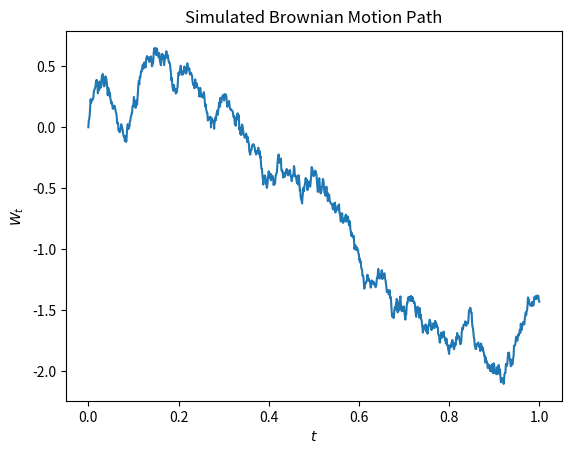

Write Python code to recreate this figure. (Note: this script raises an exception after producing the figure.)
import numpy as np
import matplotlib.pyplot as plt
import pandas as pd
%matplotlib inline
np.random.seed(0)
def bmsim(T, N, X0=0, mu=0, sigma=1):
    """
    Simulate a Brownian motion path.
    """
    deltaT=float(T)/N
    tvec=np.linspace(0, T, N+1)
    z=np.random.randn(N)    
    dX=mu*deltaT+sigma*np.sqrt(deltaT)*z #X[j+1]-X[j]=mu*deltaT+sigma*np.sqrt(deltaT)*z[j]
    X=np.cumsum(dX)
    X=np.insert(X, 0, 0.) #X[0]=0
    return pd.Series(X, index=tvec)
  
X=bmsim(1, 1000)
X.plot()
plt.title('Simulated Brownian Motion Path')
plt.xlabel("$t$")
plt.ylabel("$W_t$")
plt.savefig("img/BMpath.svg")
plt.close()